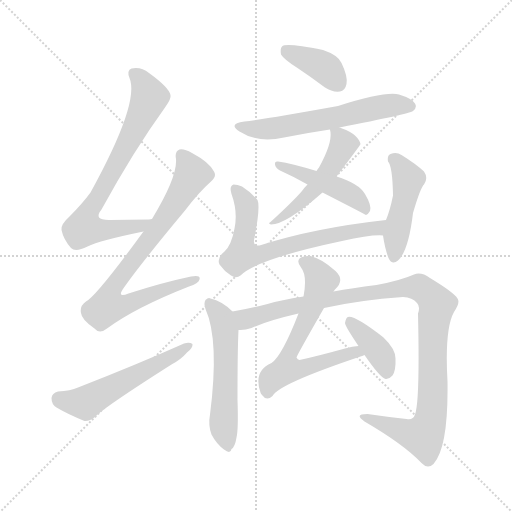
t = 0.00 s
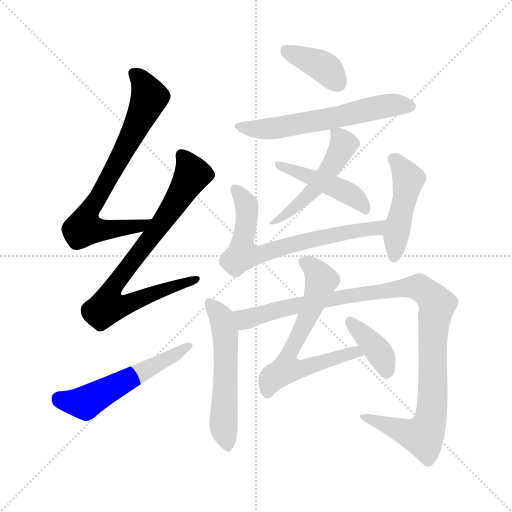
t = 1.92 s
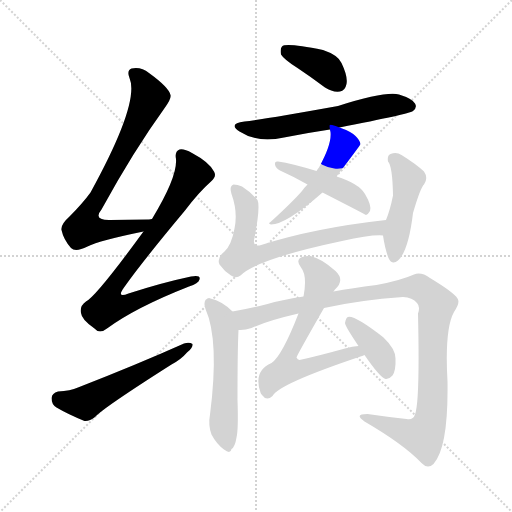
t = 3.85 s
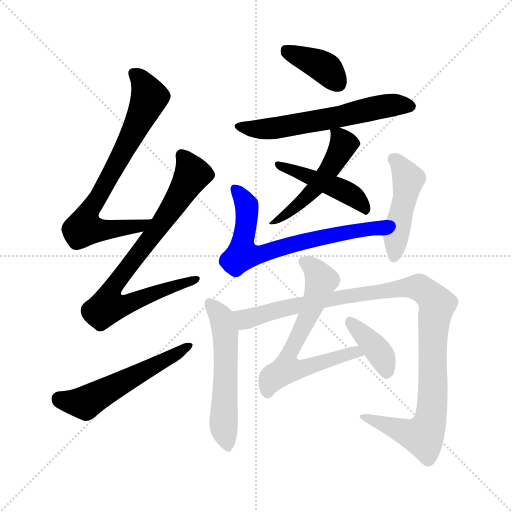
t = 5.77 s
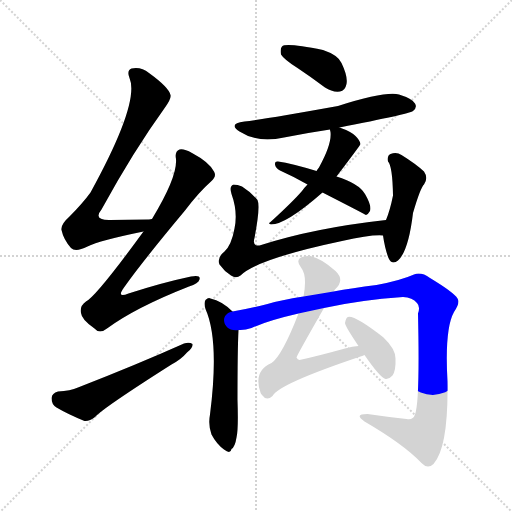
t = 7.69 s
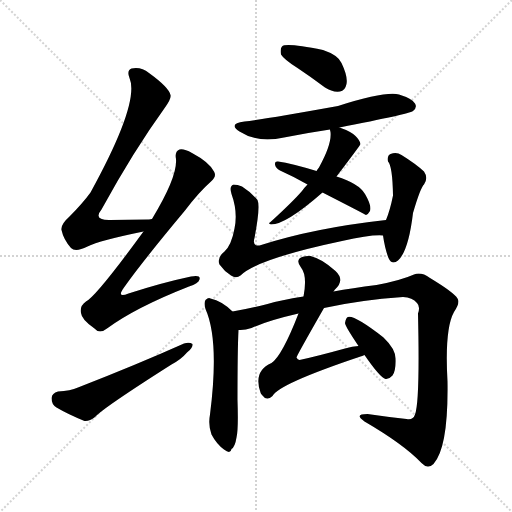
t = 9.61 s

The animated SVG that drew these frames (rendered in a browser with its animation timeline set to each time). Animation: 13 CSS @keyframes rules; one cycle of 9.61 s.

<svg version="1.1" viewBox="0 0 1024 1024" xmlns="http://www.w3.org/2000/svg">
  <g stroke="lightgray" stroke-dasharray="1,1" stroke-width="1" transform="scale(4, 4)">
    <line x1="0" y1="0" x2="256" y2="256"></line>
    <line x1="256" y1="0" x2="0" y2="256"></line>
    <line x1="128" y1="0" x2="128" y2="256"></line>
    <line x1="0" y1="128" x2="256" y2="128"></line>
  </g>
<g transform="scale(1, -1) translate(0, -900)">
   <style type="text/css">
    @keyframes keyframes0 {
      from {
       stroke: blue;
       stroke-dashoffset: 732;
       stroke-width: 128;
       }
       70% {
       animation-timing-function: step-end;
       stroke: blue;
       stroke-dashoffset: 0;
       stroke-width: 128;
       }
       to {
       stroke: black;
       stroke-width: 1024;
       }
       }
       #make-me-a-hanzi-animation-0 {
         animation: keyframes0 0.845703s both;
         animation-delay: 0.000000s;
         animation-timing-function: linear;
       }
    @keyframes keyframes1 {
      from {
       stroke: blue;
       stroke-dashoffset: 781;
       stroke-width: 128;
       }
       72% {
       animation-timing-function: step-end;
       stroke: blue;
       stroke-dashoffset: 0;
       stroke-width: 128;
       }
       to {
       stroke: black;
       stroke-width: 1024;
       }
       }
       #make-me-a-hanzi-animation-1 {
         animation: keyframes1 0.885579s both;
         animation-delay: 0.845703s;
         animation-timing-function: linear;
       }
    @keyframes keyframes2 {
      from {
       stroke: blue;
       stroke-dashoffset: 548;
       stroke-width: 128;
       }
       64% {
       animation-timing-function: step-end;
       stroke: blue;
       stroke-dashoffset: 0;
       stroke-width: 128;
       }
       to {
       stroke: black;
       stroke-width: 1024;
       }
       }
       #make-me-a-hanzi-animation-2 {
         animation: keyframes2 0.695964s both;
         animation-delay: 1.731283s;
         animation-timing-function: linear;
       }
    @keyframes keyframes3 {
      from {
       stroke: blue;
       stroke-dashoffset: 386;
       stroke-width: 128;
       }
       56% {
       animation-timing-function: step-end;
       stroke: blue;
       stroke-dashoffset: 0;
       stroke-width: 128;
       }
       to {
       stroke: black;
       stroke-width: 1024;
       }
       }
       #make-me-a-hanzi-animation-3 {
         animation: keyframes3 0.564128s both;
         animation-delay: 2.427246s;
         animation-timing-function: linear;
       }
    @keyframes keyframes4 {
      from {
       stroke: blue;
       stroke-dashoffset: 600;
       stroke-width: 128;
       }
       66% {
       animation-timing-function: step-end;
       stroke: blue;
       stroke-dashoffset: 0;
       stroke-width: 128;
       }
       to {
       stroke: black;
       stroke-width: 1024;
       }
       }
       #make-me-a-hanzi-animation-4 {
         animation: keyframes4 0.738281s both;
         animation-delay: 2.991374s;
         animation-timing-function: linear;
       }
    @keyframes keyframes5 {
      from {
       stroke: blue;
       stroke-dashoffset: 509;
       stroke-width: 128;
       }
       62% {
       animation-timing-function: step-end;
       stroke: blue;
       stroke-dashoffset: 0;
       stroke-width: 128;
       }
       to {
       stroke: black;
       stroke-width: 1024;
       }
       }
       #make-me-a-hanzi-animation-5 {
         animation: keyframes5 0.664225s both;
         animation-delay: 3.729655s;
         animation-timing-function: linear;
       }
    @keyframes keyframes6 {
      from {
       stroke: blue;
       stroke-dashoffset: 457;
       stroke-width: 128;
       }
       60% {
       animation-timing-function: step-end;
       stroke: blue;
       stroke-dashoffset: 0;
       stroke-width: 128;
       }
       to {
       stroke: black;
       stroke-width: 1024;
       }
       }
       #make-me-a-hanzi-animation-6 {
         animation: keyframes6 0.621908s both;
         animation-delay: 4.393880s;
         animation-timing-function: linear;
       }
    @keyframes keyframes7 {
      from {
       stroke: blue;
       stroke-dashoffset: 685;
       stroke-width: 128;
       }
       69% {
       animation-timing-function: step-end;
       stroke: blue;
       stroke-dashoffset: 0;
       stroke-width: 128;
       }
       to {
       stroke: black;
       stroke-width: 1024;
       }
       }
       #make-me-a-hanzi-animation-7 {
         animation: keyframes7 0.807454s both;
         animation-delay: 5.015788s;
         animation-timing-function: linear;
       }
    @keyframes keyframes8 {
      from {
       stroke: blue;
       stroke-dashoffset: 462;
       stroke-width: 128;
       }
       60% {
       animation-timing-function: step-end;
       stroke: blue;
       stroke-dashoffset: 0;
       stroke-width: 128;
       }
       to {
       stroke: black;
       stroke-width: 1024;
       }
       }
       #make-me-a-hanzi-animation-8 {
         animation: keyframes8 0.625977s both;
         animation-delay: 5.823242s;
         animation-timing-function: linear;
       }
    @keyframes keyframes9 {
      from {
       stroke: blue;
       stroke-dashoffset: 546;
       stroke-width: 128;
       }
       64% {
       animation-timing-function: step-end;
       stroke: blue;
       stroke-dashoffset: 0;
       stroke-width: 128;
       }
       to {
       stroke: black;
       stroke-width: 1024;
       }
       }
       #make-me-a-hanzi-animation-9 {
         animation: keyframes9 0.694336s both;
         animation-delay: 6.449219s;
         animation-timing-function: linear;
       }
    @keyframes keyframes10 {
      from {
       stroke: blue;
       stroke-dashoffset: 1074;
       stroke-width: 128;
       }
       78% {
       animation-timing-function: step-end;
       stroke: blue;
       stroke-dashoffset: 0;
       stroke-width: 128;
       }
       to {
       stroke: black;
       stroke-width: 1024;
       }
       }
       #make-me-a-hanzi-animation-10 {
         animation: keyframes10 1.124023s both;
         animation-delay: 7.143555s;
         animation-timing-function: linear;
       }
    @keyframes keyframes11 {
      from {
       stroke: blue;
       stroke-dashoffset: 654;
       stroke-width: 128;
       }
       68% {
       animation-timing-function: step-end;
       stroke: blue;
       stroke-dashoffset: 0;
       stroke-width: 128;
       }
       to {
       stroke: black;
       stroke-width: 1024;
       }
       }
       #make-me-a-hanzi-animation-11 {
         animation: keyframes11 0.782227s both;
         animation-delay: 8.267578s;
         animation-timing-function: linear;
       }
    @keyframes keyframes12 {
      from {
       stroke: blue;
       stroke-dashoffset: 385;
       stroke-width: 128;
       }
       56% {
       animation-timing-function: step-end;
       stroke: blue;
       stroke-dashoffset: 0;
       stroke-width: 128;
       }
       to {
       stroke: black;
       stroke-width: 1024;
       }
       }
       #make-me-a-hanzi-animation-12 {
         animation: keyframes12 0.563314s both;
         animation-delay: 9.049805s;
         animation-timing-function: linear;
       }
</style>
<path d="M 304.0 462.0 Q 301.0 462.0 298.0 461.0 Q 255.0 461.0 221.0 460.0 Q 185.0 459.0 203.0 481.0 Q 267.0 598.0 330.0 685.0 Q 343.0 703.0 341.0 710.0 Q 338.0 725.0 298.0 754.0 Q 282.0 767.0 263.0 763.0 Q 253.0 759.0 259.0 744.0 Q 280.0 695.0 181.0 515.0 Q 165.0 493.0 139.0 467.0 Q 121.0 451.0 123.0 440.0 Q 127.0 421.0 142.0 404.0 Q 151.0 395.0 175.0 407.0 Q 199.0 419.0 287.0 437.0 C 316.0 443.0 334.0 464.0 304.0 462.0 Z" fill="lightgray"></path> 
<path d="M 287.0 437.0 Q 193.0 308.0 172.0 297.0 Q 159.0 288.0 162.0 274.0 Q 163.0 261.0 189.0 243.0 Q 199.0 231.0 214.0 243.0 Q 271.0 285.0 378.0 327.0 Q 397.0 333.0 399.0 341.0 Q 402.0 351.0 382.0 347.0 Q 325.0 335.0 257.0 313.0 Q 232.0 303.0 248.0 325.0 Q 284.0 376.0 370.0 479.0 Q 398.0 516.0 422.0 537.0 Q 434.0 547.0 428.0 557.0 Q 418.0 576.0 384.0 594.0 Q 368.0 603.0 359.0 601.0 Q 349.0 597.0 352.0 582.0 Q 355.0 546.0 304.0 462.0 L 287.0 437.0 Z" fill="lightgray"></path> 
<path d="M 116.0 117.0 Q 104.0 114.0 103.0 104.0 Q 103.0 91.0 113.0 85.0 Q 135.0 72.0 169.0 58.0 Q 179.0 57.0 190.0 66.0 Q 206.0 84.0 343.0 171.0 Q 362.0 181.0 374.0 195.0 Q 386.0 204.0 385.0 212.0 Q 379.0 216.0 368.0 213.0 Q 274.0 171.0 156.0 125.0 Q 141.0 118.0 116.0 117.0 Z" fill="lightgray"></path> 
<path d="M 595.0 764.0 Q 622.0 746.0 650.0 725.0 Q 665.0 715.0 680.0 717.0 Q 690.0 718.0 693.0 732.0 Q 696.0 747.0 683.0 774.0 Q 676.0 790.0 646.0 800.0 Q 571.0 815.0 564.0 807.0 Q 560.0 803.0 562.0 791.0 Q 568.0 781.0 595.0 764.0 Z" fill="lightgray"></path> 
<path d="M 679.0 645.0 Q 817.0 672.0 826.0 678.0 Q 835.0 685.0 830.0 693.0 Q 824.0 703.0 798.0 711.0 Q 771.0 718.0 676.0 688.0 Q 526.0 661.0 489.0 657.0 Q 455.0 653.0 479.0 637.0 Q 516.0 613.0 568.0 625.0 Q 613.0 634.0 660.0 641.0 L 679.0 645.0 Z" fill="lightgray"></path> 
<path d="M 673.0 547.0 Q 721.0 610.0 721.0 612.0 Q 720.0 619.0 711.0 628.0 Q 702.0 637.0 679.0 645.0 C 658.0 653.0 658.0 653.0 660.0 641.0 Q 660.0 640.0 661.0 636.0 Q 664.0 612.0 638.0 565.0 Q 635.0 562.0 633.0 558.0 L 615.0 531.0 Q 609.0 525.0 604.0 518.0 Q 586.0 497.0 541.0 456.0 Q 535.0 453.0 542.0 451.0 Q 572.0 451.0 645.0 515.0 L 673.0 547.0 Z" fill="lightgray"></path> 
<path d="M 645.0 515.0 Q 729.0 472.0 732.0 470.0 Q 736.0 471.0 740.0 478.0 Q 744.0 488.0 730.0 512.0 Q 718.0 533.0 673.0 547.0 L 633.0 558.0 Q 584.0 573.0 556.0 577.0 Q 549.0 578.0 550.0 571.0 Q 551.0 564.0 560.0 559.0 Q 587.0 547.0 615.0 531.0 L 645.0 515.0 Z" fill="lightgray"></path> 
<path d="M 772.0 460.0 Q 627.0 444.0 519.0 409.0 Q 504.0 408.0 509.0 424.0 Q 521.0 487.0 515.0 500.0 Q 503.0 515.0 484.0 527.0 Q 475.0 531.0 467.0 531.0 Q 458.0 528.0 463.0 512.0 Q 476.0 476.0 469.0 443.0 Q 463.0 410.0 449.0 397.0 Q 433.0 384.0 439.0 371.0 Q 448.0 358.0 462.0 349.0 Q 472.0 342.0 481.0 349.0 Q 514.0 382.0 684.0 418.0 Q 742.0 431.0 766.0 429.0 C 796.0 429.0 802.0 463.0 772.0 460.0 Z" fill="lightgray"></path> 
<path d="M 766.0 429.0 Q 770.0 402.0 777.0 384.0 Q 784.0 369.0 796.0 379.0 Q 817.0 398.0 826.0 474.0 Q 841.0 525.0 848.0 531.0 Q 857.0 544.0 848.0 557.0 Q 832.0 572.0 803.0 590.0 Q 793.0 597.0 781.0 592.0 Q 774.0 589.0 776.0 577.0 Q 785.0 568.0 786.0 509.0 Q 780.0 479.0 772.0 460.0 L 766.0 429.0 Z" fill="lightgray"></path> 
<path d="M 465.0 277.0 Q 444.0 298.0 421.0 303.0 Q 417.0 306.0 411.0 300.0 Q 407.0 294.0 411.0 282.0 Q 439.0 219.0 420.0 71.0 Q 416.0 50.0 423.0 31.0 Q 433.0 12.0 448.0 1.0 Q 461.0 -9.0 463.0 2.0 Q 470.0 6.0 473.0 25.0 Q 477.0 41.0 475.0 100.0 Q 475.0 202.0 477.0 240.0 C 478.0 265.0 478.0 265.0 465.0 277.0 Z" fill="lightgray"></path> 
<path d="M 648.0 284.0 Q 720.0 300.0 806.0 306.0 Q 825.0 305.0 834.0 294.0 Q 841.0 287.0 836.0 273.0 Q 840.0 96.0 830.0 71.0 Q 826.0 59.0 813.0 62.0 Q 776.0 66.0 735.0 72.0 Q 707.0 72.0 729.0 57.0 Q 808.0 11.0 843.0 -26.0 Q 855.0 -39.0 867.0 -28.0 Q 897.0 5.0 895.0 137.0 Q 889.0 242.0 908.0 276.0 Q 921.0 295.0 915.0 303.0 Q 908.0 315.0 860.0 344.0 Q 842.0 357.0 828.0 351.0 Q 801.0 339.0 753.0 330.0 Q 704.0 324.0 667.0 317.0 L 607.0 307.0 Q 561.0 300.0 535.0 292.0 Q 495.0 282.0 465.0 277.0 C 436.0 271.0 447.0 235.0 477.0 240.0 Q 489.0 239.0 503.0 244.0 Q 536.0 259.0 597.0 273.0 L 648.0 284.0 Z" fill="lightgray"></path> 
<path d="M 717.0 208.0 Q 705.0 208.0 690.0 203.0 Q 632.0 187.0 599.0 180.0 Q 595.0 181.0 593.0 185.0 Q 593.0 188.0 648.0 284.0 L 667.0 317.0 Q 668.0 318.0 669.0 320.0 Q 691.0 339.0 671.0 358.0 Q 643.0 383.0 621.0 388.0 Q 605.0 389.0 599.0 383.0 Q 593.0 376.0 602.0 365.0 Q 615.0 349.0 607.0 307.0 L 597.0 273.0 Q 564.0 188.0 543.0 174.0 Q 506.0 158.0 521.0 115.0 Q 521.0 114.0 524.0 110.0 Q 533.0 97.0 545.0 108.0 Q 557.0 132.0 721.0 187.0 Q 724.0 188.0 729.0 190.0 C 757.0 200.0 747.0 211.0 717.0 208.0 Z" fill="lightgray"></path> 
<path d="M 729.0 190.0 Q 760.0 145.0 771.0 142.0 Q 778.0 141.0 785.0 149.0 Q 792.0 159.0 791.0 183.0 Q 791.0 202.0 767.0 225.0 Q 709.0 270.0 696.0 266.0 Q 692.0 265.0 690.0 254.0 Q 690.0 248.0 717.0 208.0 L 729.0 190.0 Z" fill="lightgray"></path> 
      <clipPath id="make-me-a-hanzi-clip-0">
      <path d="M 304.0 462.0 Q 301.0 462.0 298.0 461.0 Q 255.0 461.0 221.0 460.0 Q 185.0 459.0 203.0 481.0 Q 267.0 598.0 330.0 685.0 Q 343.0 703.0 341.0 710.0 Q 338.0 725.0 298.0 754.0 Q 282.0 767.0 263.0 763.0 Q 253.0 759.0 259.0 744.0 Q 280.0 695.0 181.0 515.0 Q 165.0 493.0 139.0 467.0 Q 121.0 451.0 123.0 440.0 Q 127.0 421.0 142.0 404.0 Q 151.0 395.0 175.0 407.0 Q 199.0 419.0 287.0 437.0 C 316.0 443.0 334.0 464.0 304.0 462.0 Z" fill="lightgray"></path>
      </clipPath>
      <path clip-path="url(#make-me-a-hanzi-clip-0)" d="M 269.0 752.0 L 284.0 737.0 L 299.0 706.0 L 260.0 621.0 L 174.0 470.0 L 168.0 444.0 L 218.0 440.0 L 283.0 449.0 L 290.0 457.0 " fill="none" id="make-me-a-hanzi-animation-0" stroke-dasharray="604 1208" stroke-linecap="round"></path>

      <clipPath id="make-me-a-hanzi-clip-1">
      <path d="M 287.0 437.0 Q 193.0 308.0 172.0 297.0 Q 159.0 288.0 162.0 274.0 Q 163.0 261.0 189.0 243.0 Q 199.0 231.0 214.0 243.0 Q 271.0 285.0 378.0 327.0 Q 397.0 333.0 399.0 341.0 Q 402.0 351.0 382.0 347.0 Q 325.0 335.0 257.0 313.0 Q 232.0 303.0 248.0 325.0 Q 284.0 376.0 370.0 479.0 Q 398.0 516.0 422.0 537.0 Q 434.0 547.0 428.0 557.0 Q 418.0 576.0 384.0 594.0 Q 368.0 603.0 359.0 601.0 Q 349.0 597.0 352.0 582.0 Q 355.0 546.0 304.0 462.0 L 287.0 437.0 Z" fill="lightgray"></path>
      </clipPath>
      <path clip-path="url(#make-me-a-hanzi-clip-1)" d="M 364.0 590.0 L 383.0 547.0 L 335.0 469.0 L 230.0 333.0 L 224.0 295.0 L 254.0 292.0 L 391.0 341.0 " fill="none" id="make-me-a-hanzi-animation-1" stroke-dasharray="653 1306" stroke-linecap="round"></path>

      <clipPath id="make-me-a-hanzi-clip-2">
      <path d="M 116.0 117.0 Q 104.0 114.0 103.0 104.0 Q 103.0 91.0 113.0 85.0 Q 135.0 72.0 169.0 58.0 Q 179.0 57.0 190.0 66.0 Q 206.0 84.0 343.0 171.0 Q 362.0 181.0 374.0 195.0 Q 386.0 204.0 385.0 212.0 Q 379.0 216.0 368.0 213.0 Q 274.0 171.0 156.0 125.0 Q 141.0 118.0 116.0 117.0 Z" fill="lightgray"></path>
      </clipPath>
      <path clip-path="url(#make-me-a-hanzi-clip-2)" d="M 118.0 102.0 L 170.0 94.0 L 380.0 209.0 " fill="none" id="make-me-a-hanzi-animation-2" stroke-dasharray="420 840" stroke-linecap="round"></path>

      <clipPath id="make-me-a-hanzi-clip-3">
      <path d="M 595.0 764.0 Q 622.0 746.0 650.0 725.0 Q 665.0 715.0 680.0 717.0 Q 690.0 718.0 693.0 732.0 Q 696.0 747.0 683.0 774.0 Q 676.0 790.0 646.0 800.0 Q 571.0 815.0 564.0 807.0 Q 560.0 803.0 562.0 791.0 Q 568.0 781.0 595.0 764.0 Z" fill="lightgray"></path>
      </clipPath>
      <path clip-path="url(#make-me-a-hanzi-clip-3)" d="M 569.0 801.0 L 643.0 769.0 L 677.0 733.0 " fill="none" id="make-me-a-hanzi-animation-3" stroke-dasharray="258 516" stroke-linecap="round"></path>

      <clipPath id="make-me-a-hanzi-clip-4">
      <path d="M 679.0 645.0 Q 817.0 672.0 826.0 678.0 Q 835.0 685.0 830.0 693.0 Q 824.0 703.0 798.0 711.0 Q 771.0 718.0 676.0 688.0 Q 526.0 661.0 489.0 657.0 Q 455.0 653.0 479.0 637.0 Q 516.0 613.0 568.0 625.0 Q 613.0 634.0 660.0 641.0 L 679.0 645.0 Z" fill="lightgray"></path>
      </clipPath>
      <path clip-path="url(#make-me-a-hanzi-clip-4)" d="M 481.0 648.0 L 542.0 642.0 L 688.0 667.0 L 776.0 689.0 L 820.0 688.0 " fill="none" id="make-me-a-hanzi-animation-4" stroke-dasharray="472 944" stroke-linecap="round"></path>

      <clipPath id="make-me-a-hanzi-clip-5">
      <path d="M 673.0 547.0 Q 721.0 610.0 721.0 612.0 Q 720.0 619.0 711.0 628.0 Q 702.0 637.0 679.0 645.0 C 658.0 653.0 658.0 653.0 660.0 641.0 Q 660.0 640.0 661.0 636.0 Q 664.0 612.0 638.0 565.0 Q 635.0 562.0 633.0 558.0 L 615.0 531.0 Q 609.0 525.0 604.0 518.0 Q 586.0 497.0 541.0 456.0 Q 535.0 453.0 542.0 451.0 Q 572.0 451.0 645.0 515.0 L 673.0 547.0 Z" fill="lightgray"></path>
      </clipPath>
      <path clip-path="url(#make-me-a-hanzi-clip-5)" d="M 665.0 639.0 L 687.0 612.0 L 665.0 568.0 L 612.0 503.0 L 562.0 464.0 L 549.0 462.0 L 546.0 454.0 " fill="none" id="make-me-a-hanzi-animation-5" stroke-dasharray="381 762" stroke-linecap="round"></path>

      <clipPath id="make-me-a-hanzi-clip-6">
      <path d="M 645.0 515.0 Q 729.0 472.0 732.0 470.0 Q 736.0 471.0 740.0 478.0 Q 744.0 488.0 730.0 512.0 Q 718.0 533.0 673.0 547.0 L 633.0 558.0 Q 584.0 573.0 556.0 577.0 Q 549.0 578.0 550.0 571.0 Q 551.0 564.0 560.0 559.0 Q 587.0 547.0 615.0 531.0 L 645.0 515.0 Z" fill="lightgray"></path>
      </clipPath>
      <path clip-path="url(#make-me-a-hanzi-clip-6)" d="M 559.0 568.0 L 698.0 513.0 L 734.0 476.0 " fill="none" id="make-me-a-hanzi-animation-6" stroke-dasharray="329 658" stroke-linecap="round"></path>

      <clipPath id="make-me-a-hanzi-clip-7">
      <path d="M 772.0 460.0 Q 627.0 444.0 519.0 409.0 Q 504.0 408.0 509.0 424.0 Q 521.0 487.0 515.0 500.0 Q 503.0 515.0 484.0 527.0 Q 475.0 531.0 467.0 531.0 Q 458.0 528.0 463.0 512.0 Q 476.0 476.0 469.0 443.0 Q 463.0 410.0 449.0 397.0 Q 433.0 384.0 439.0 371.0 Q 448.0 358.0 462.0 349.0 Q 472.0 342.0 481.0 349.0 Q 514.0 382.0 684.0 418.0 Q 742.0 431.0 766.0 429.0 C 796.0 429.0 802.0 463.0 772.0 460.0 Z" fill="lightgray"></path>
      </clipPath>
      <path clip-path="url(#make-me-a-hanzi-clip-7)" d="M 470.0 523.0 L 493.0 490.0 L 485.0 391.0 L 522.0 391.0 L 639.0 425.0 L 755.0 444.0 L 764.0 453.0 " fill="none" id="make-me-a-hanzi-animation-7" stroke-dasharray="557 1114" stroke-linecap="round"></path>

      <clipPath id="make-me-a-hanzi-clip-8">
      <path d="M 766.0 429.0 Q 770.0 402.0 777.0 384.0 Q 784.0 369.0 796.0 379.0 Q 817.0 398.0 826.0 474.0 Q 841.0 525.0 848.0 531.0 Q 857.0 544.0 848.0 557.0 Q 832.0 572.0 803.0 590.0 Q 793.0 597.0 781.0 592.0 Q 774.0 589.0 776.0 577.0 Q 785.0 568.0 786.0 509.0 Q 780.0 479.0 772.0 460.0 L 766.0 429.0 Z" fill="lightgray"></path>
      </clipPath>
      <path clip-path="url(#make-me-a-hanzi-clip-8)" d="M 789.0 581.0 L 816.0 542.0 L 788.0 386.0 " fill="none" id="make-me-a-hanzi-animation-8" stroke-dasharray="334 668" stroke-linecap="round"></path>

      <clipPath id="make-me-a-hanzi-clip-9">
      <path d="M 465.0 277.0 Q 444.0 298.0 421.0 303.0 Q 417.0 306.0 411.0 300.0 Q 407.0 294.0 411.0 282.0 Q 439.0 219.0 420.0 71.0 Q 416.0 50.0 423.0 31.0 Q 433.0 12.0 448.0 1.0 Q 461.0 -9.0 463.0 2.0 Q 470.0 6.0 473.0 25.0 Q 477.0 41.0 475.0 100.0 Q 475.0 202.0 477.0 240.0 C 478.0 265.0 478.0 265.0 465.0 277.0 Z" fill="lightgray"></path>
      </clipPath>
      <path clip-path="url(#make-me-a-hanzi-clip-9)" d="M 418.0 294.0 L 444.0 263.0 L 450.0 236.0 L 447.0 44.0 L 455.0 15.0 " fill="none" id="make-me-a-hanzi-animation-9" stroke-dasharray="418 836" stroke-linecap="round"></path>

      <clipPath id="make-me-a-hanzi-clip-10">
      <path d="M 648.0 284.0 Q 720.0 300.0 806.0 306.0 Q 825.0 305.0 834.0 294.0 Q 841.0 287.0 836.0 273.0 Q 840.0 96.0 830.0 71.0 Q 826.0 59.0 813.0 62.0 Q 776.0 66.0 735.0 72.0 Q 707.0 72.0 729.0 57.0 Q 808.0 11.0 843.0 -26.0 Q 855.0 -39.0 867.0 -28.0 Q 897.0 5.0 895.0 137.0 Q 889.0 242.0 908.0 276.0 Q 921.0 295.0 915.0 303.0 Q 908.0 315.0 860.0 344.0 Q 842.0 357.0 828.0 351.0 Q 801.0 339.0 753.0 330.0 Q 704.0 324.0 667.0 317.0 L 607.0 307.0 Q 561.0 300.0 535.0 292.0 Q 495.0 282.0 465.0 277.0 C 436.0 271.0 447.0 235.0 477.0 240.0 Q 489.0 239.0 503.0 244.0 Q 536.0 259.0 597.0 273.0 L 648.0 284.0 Z" fill="lightgray"></path>
      </clipPath>
      <path clip-path="url(#make-me-a-hanzi-clip-10)" d="M 472.0 273.0 L 492.0 261.0 L 601.0 291.0 L 800.0 324.0 L 831.0 326.0 L 854.0 315.0 L 874.0 287.0 L 865.0 235.0 L 866.0 104.0 L 852.0 36.0 L 846.0 27.0 L 829.0 30.0 L 728.0 66.0 " fill="none" id="make-me-a-hanzi-animation-10" stroke-dasharray="946 1892" stroke-linecap="round"></path>

      <clipPath id="make-me-a-hanzi-clip-11">
      <path d="M 717.0 208.0 Q 705.0 208.0 690.0 203.0 Q 632.0 187.0 599.0 180.0 Q 595.0 181.0 593.0 185.0 Q 593.0 188.0 648.0 284.0 L 667.0 317.0 Q 668.0 318.0 669.0 320.0 Q 691.0 339.0 671.0 358.0 Q 643.0 383.0 621.0 388.0 Q 605.0 389.0 599.0 383.0 Q 593.0 376.0 602.0 365.0 Q 615.0 349.0 607.0 307.0 L 597.0 273.0 Q 564.0 188.0 543.0 174.0 Q 506.0 158.0 521.0 115.0 Q 521.0 114.0 524.0 110.0 Q 533.0 97.0 545.0 108.0 Q 557.0 132.0 721.0 187.0 Q 724.0 188.0 729.0 190.0 C 757.0 200.0 747.0 211.0 717.0 208.0 Z" fill="lightgray"></path>
      </clipPath>
      <path clip-path="url(#make-me-a-hanzi-clip-11)" d="M 608.0 376.0 L 629.0 362.0 L 643.0 340.0 L 614.0 260.0 L 577.0 192.0 L 573.0 163.0 L 603.0 162.0 L 700.0 193.0 L 723.0 193.0 " fill="none" id="make-me-a-hanzi-animation-11" stroke-dasharray="526 1052" stroke-linecap="round"></path>

      <clipPath id="make-me-a-hanzi-clip-12">
      <path d="M 729.0 190.0 Q 760.0 145.0 771.0 142.0 Q 778.0 141.0 785.0 149.0 Q 792.0 159.0 791.0 183.0 Q 791.0 202.0 767.0 225.0 Q 709.0 270.0 696.0 266.0 Q 692.0 265.0 690.0 254.0 Q 690.0 248.0 717.0 208.0 L 729.0 190.0 Z" fill="lightgray"></path>
      </clipPath>
      <path clip-path="url(#make-me-a-hanzi-clip-12)" d="M 699.0 257.0 L 753.0 202.0 L 774.0 154.0 " fill="none" id="make-me-a-hanzi-animation-12" stroke-dasharray="257 514" stroke-linecap="round"></path>

</g>
</svg>
